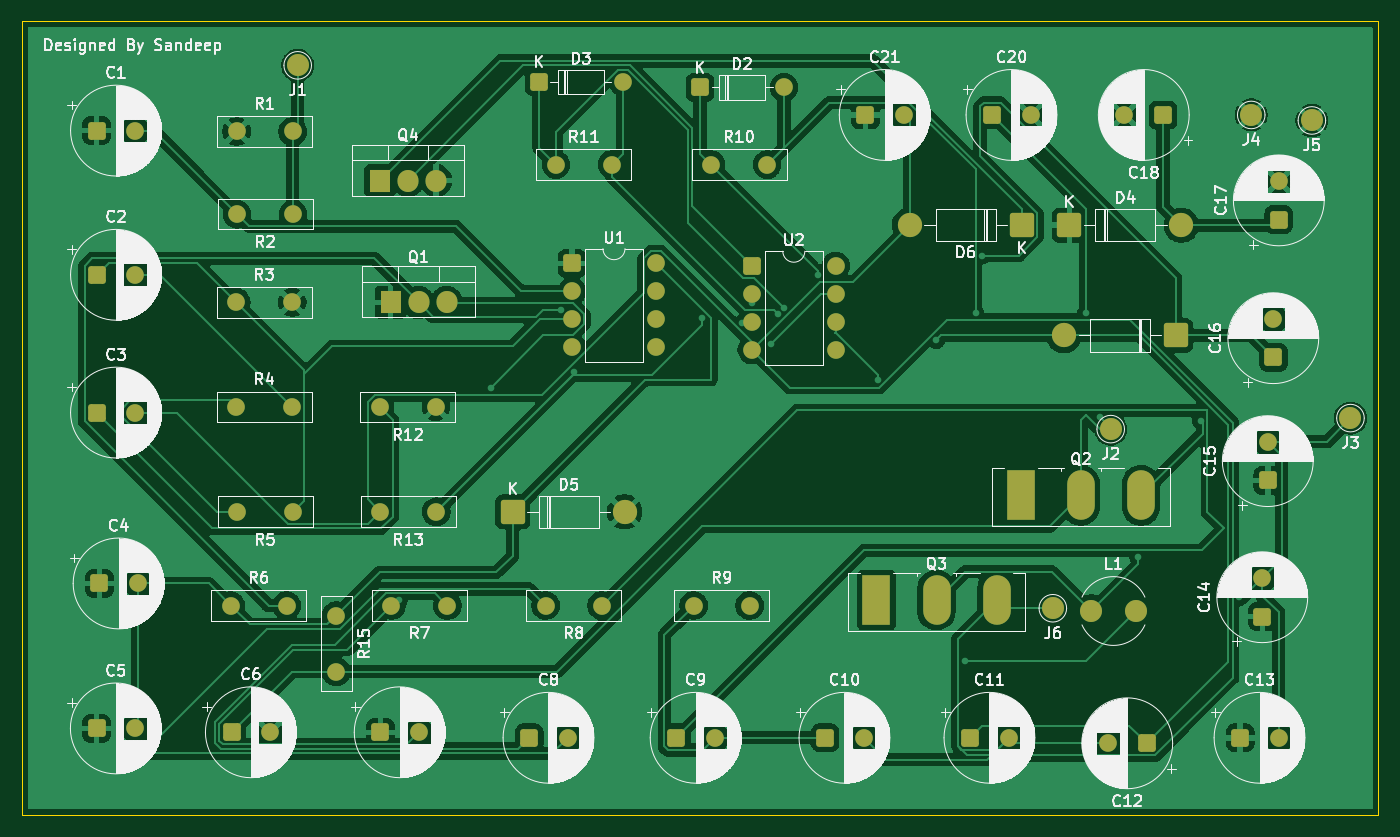
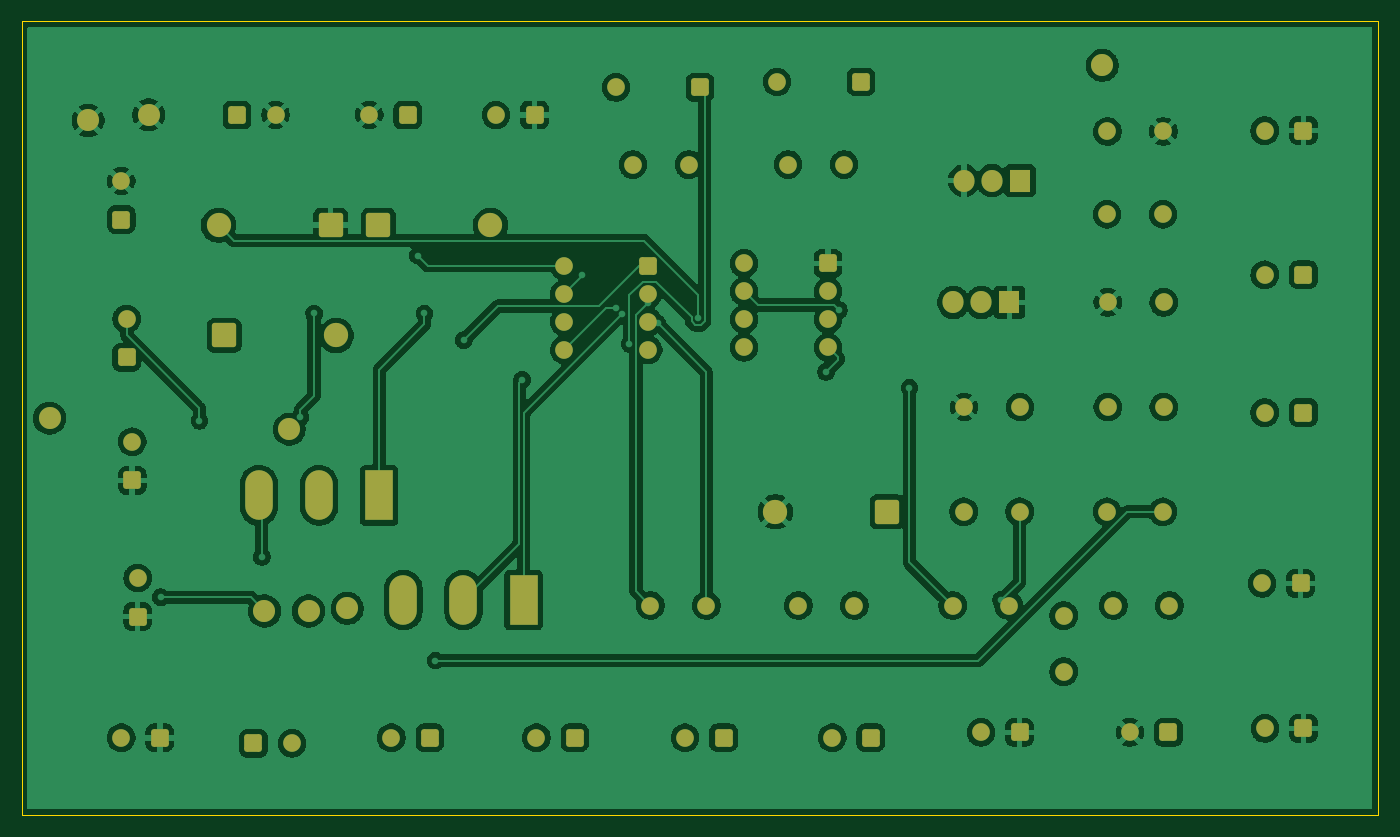
Circuit board: 9 layer files. Board 123.0 x 72.0 mm.
- bottom_copper: Class_D Amplifier-B_Cu.gbr (227570 bytes)
- bottom_mask: Class_D Amplifier-B_Mask.gbr (6246 bytes)
- paste: Class_D Amplifier-B_Paste.gbr (475 bytes)
- bottom_silk: Class_D Amplifier-B_Silkscreen.gbr (476 bytes)
- outline: Class_D Amplifier-Edge_Cuts.gbr (637 bytes)
- top_copper: Class_D Amplifier-F_Cu.gbr (172845 bytes)
- top_mask: Class_D Amplifier-F_Mask.gbr (6246 bytes)
- paste: Class_D Amplifier-F_Paste.gbr (475 bytes)
- top_silk: Class_D Amplifier-F_Silkscreen.gbr (261166 bytes)

=== bottom_copper: Class_D Amplifier-B_Cu.gbr (227570 bytes, source omitted) ===
=== bottom_mask: Class_D Amplifier-B_Mask.gbr ===
%TF.GenerationSoftware,KiCad,Pcbnew,9.0.4*%
%TF.CreationDate,2025-10-02T23:38:02+05:30*%
%TF.ProjectId,Class_D Amplifier,436c6173-735f-4442-9041-6d706c696669,rev?*%
%TF.SameCoordinates,Original*%
%TF.FileFunction,Soldermask,Bot*%
%TF.FilePolarity,Negative*%
%FSLAX46Y46*%
G04 Gerber Fmt 4.6, Leading zero omitted, Abs format (unit mm)*
G04 Created by KiCad (PCBNEW 9.0.4) date 2025-10-02 23:38:02*
%MOMM*%
%LPD*%
G01*
G04 APERTURE LIST*
G04 Aperture macros list*
%AMRoundRect*
0 Rectangle with rounded corners*
0 $1 Rounding radius*
0 $2 $3 $4 $5 $6 $7 $8 $9 X,Y pos of 4 corners*
0 Add a 4 corners polygon primitive as box body*
4,1,4,$2,$3,$4,$5,$6,$7,$8,$9,$2,$3,0*
0 Add four circle primitives for the rounded corners*
1,1,$1+$1,$2,$3*
1,1,$1+$1,$4,$5*
1,1,$1+$1,$6,$7*
1,1,$1+$1,$8,$9*
0 Add four rect primitives between the rounded corners*
20,1,$1+$1,$2,$3,$4,$5,0*
20,1,$1+$1,$4,$5,$6,$7,0*
20,1,$1+$1,$6,$7,$8,$9,0*
20,1,$1+$1,$8,$9,$2,$3,0*%
G04 Aperture macros list end*
%ADD10RoundRect,0.250000X-0.550000X-0.550000X0.550000X-0.550000X0.550000X0.550000X-0.550000X0.550000X0*%
%ADD11C,1.600000*%
%ADD12RoundRect,0.250000X0.550000X-0.550000X0.550000X0.550000X-0.550000X0.550000X-0.550000X-0.550000X0*%
%ADD13R,2.500000X4.500000*%
%ADD14O,2.500000X4.500000*%
%ADD15C,2.000000*%
%ADD16RoundRect,0.249999X0.850001X0.850001X-0.850001X0.850001X-0.850001X-0.850001X0.850001X-0.850001X0*%
%ADD17C,2.200000*%
%ADD18R,1.905000X2.000000*%
%ADD19O,1.905000X2.000000*%
%ADD20RoundRect,0.249999X-0.850001X-0.850001X0.850001X-0.850001X0.850001X0.850001X-0.850001X0.850001X0*%
%ADD21RoundRect,0.250000X0.550000X0.550000X-0.550000X0.550000X-0.550000X-0.550000X0.550000X-0.550000X0*%
G04 APERTURE END LIST*
D10*
%TO.C,C9*%
X122847349Y-118000000D03*
D11*
X126347349Y-118000000D03*
%TD*%
D10*
%TO.C,U1*%
X113380000Y-74960000D03*
D11*
X113380000Y-77500000D03*
X113380000Y-80040000D03*
X113380000Y-82580000D03*
X121000000Y-82580000D03*
X121000000Y-80040000D03*
X121000000Y-77500000D03*
X121000000Y-74960000D03*
%TD*%
D12*
%TO.C,C16*%
X177000000Y-83500000D03*
D11*
X177000000Y-80000000D03*
%TD*%
D10*
%TO.C,C4*%
X70500000Y-104000000D03*
D11*
X74000000Y-104000000D03*
%TD*%
D10*
%TO.C,C21*%
X140000000Y-61500000D03*
D11*
X143500000Y-61500000D03*
%TD*%
D13*
%TO.C,Q3*%
X141000000Y-105500000D03*
D14*
X146450000Y-105500000D03*
X151900000Y-105500000D03*
%TD*%
D11*
%TO.C,R6*%
X82420000Y-106000000D03*
X87500000Y-106000000D03*
%TD*%
%TO.C,R2*%
X88080000Y-70500000D03*
X83000000Y-70500000D03*
%TD*%
D10*
%TO.C,D2*%
X125000000Y-59000000D03*
D11*
X132620000Y-59000000D03*
%TD*%
D10*
%TO.C,C1*%
X70264698Y-62920000D03*
D11*
X73764698Y-62920000D03*
%TD*%
D15*
%TO.C,J2*%
X162250000Y-90000000D03*
%TD*%
D16*
%TO.C,D1*%
X168160000Y-81500000D03*
D17*
X158000000Y-81500000D03*
%TD*%
D11*
%TO.C,R5*%
X88080000Y-97500000D03*
X83000000Y-97500000D03*
%TD*%
%TO.C,R9*%
X124420000Y-106000000D03*
X129500000Y-106000000D03*
%TD*%
D10*
%TO.C,C13*%
X174000000Y-118000000D03*
D11*
X177500000Y-118000000D03*
%TD*%
D13*
%TO.C,Q2*%
X154100000Y-96000000D03*
D14*
X159550000Y-96000000D03*
X165000000Y-96000000D03*
%TD*%
D10*
%TO.C,C10*%
X136347349Y-118000000D03*
D11*
X139847349Y-118000000D03*
%TD*%
D16*
%TO.C,D6*%
X154160000Y-71500000D03*
D17*
X144000000Y-71500000D03*
%TD*%
D11*
%TO.C,R3*%
X82920000Y-78500000D03*
X88000000Y-78500000D03*
%TD*%
D10*
%TO.C,C6*%
X82500000Y-117500000D03*
D11*
X86000000Y-117500000D03*
%TD*%
D15*
%TO.C,L1*%
X160500000Y-106500000D03*
X164500000Y-106500000D03*
%TD*%
D11*
%TO.C,R1*%
X82965000Y-63000000D03*
X88045000Y-63000000D03*
%TD*%
%TO.C,R13*%
X101080000Y-97500000D03*
X96000000Y-97500000D03*
%TD*%
D12*
%TO.C,C15*%
X176500000Y-94652651D03*
D11*
X176500000Y-91152651D03*
%TD*%
D10*
%TO.C,C5*%
X70250000Y-117150000D03*
D11*
X73750000Y-117150000D03*
%TD*%
D15*
%TO.C,J4*%
X175000000Y-61500000D03*
%TD*%
%TO.C,J5*%
X180500000Y-62000000D03*
%TD*%
D18*
%TO.C,Q1*%
X96920000Y-78500000D03*
D19*
X99460000Y-78500000D03*
X102000000Y-78500000D03*
%TD*%
D15*
%TO.C,J6*%
X157000000Y-106250000D03*
%TD*%
D11*
%TO.C,R8*%
X116080000Y-106000000D03*
X111000000Y-106000000D03*
%TD*%
D20*
%TO.C,D4*%
X158500000Y-71500000D03*
D17*
X168660000Y-71500000D03*
%TD*%
D11*
%TO.C,R10*%
X126000000Y-66000000D03*
X131080000Y-66000000D03*
%TD*%
D10*
%TO.C,C7*%
X96000000Y-117500000D03*
D11*
X99500000Y-117500000D03*
%TD*%
%TO.C,R11*%
X111920000Y-66000000D03*
X117000000Y-66000000D03*
%TD*%
D18*
%TO.C,Q4*%
X95960000Y-67450000D03*
D19*
X98500000Y-67450000D03*
X101040000Y-67450000D03*
%TD*%
D12*
%TO.C,C14*%
X176000000Y-107000000D03*
D11*
X176000000Y-103500000D03*
%TD*%
D10*
%TO.C,U2*%
X129695000Y-75190000D03*
D11*
X129695000Y-77730000D03*
X129695000Y-80270000D03*
X129695000Y-82810000D03*
X137315000Y-82810000D03*
X137315000Y-80270000D03*
X137315000Y-77730000D03*
X137315000Y-75190000D03*
%TD*%
D20*
%TO.C,D5*%
X108000000Y-97500000D03*
D17*
X118160000Y-97500000D03*
%TD*%
D10*
%TO.C,D3*%
X110380000Y-58500000D03*
D11*
X118000000Y-58500000D03*
%TD*%
D15*
%TO.C,J1*%
X88500000Y-57000000D03*
%TD*%
D10*
%TO.C,C3*%
X70264698Y-88500000D03*
D11*
X73764698Y-88500000D03*
%TD*%
D10*
%TO.C,C2*%
X70264698Y-76000000D03*
D11*
X73764698Y-76000000D03*
%TD*%
D10*
%TO.C,C11*%
X149500000Y-118000000D03*
D11*
X153000000Y-118000000D03*
%TD*%
D10*
%TO.C,C20*%
X151500000Y-61500000D03*
D11*
X155000000Y-61500000D03*
%TD*%
D10*
%TO.C,C8*%
X109500000Y-118000000D03*
D11*
X113000000Y-118000000D03*
%TD*%
%TO.C,R7*%
X102080000Y-106000000D03*
X97000000Y-106000000D03*
%TD*%
%TO.C,R12*%
X101035000Y-88000000D03*
X95955000Y-88000000D03*
%TD*%
%TO.C,R15*%
X92000000Y-106920000D03*
X92000000Y-112000000D03*
%TD*%
D15*
%TO.C,J3*%
X184000000Y-89000000D03*
%TD*%
D12*
%TO.C,C17*%
X177500000Y-71000000D03*
D11*
X177500000Y-67500000D03*
%TD*%
%TO.C,R4*%
X82920000Y-88000000D03*
X88000000Y-88000000D03*
%TD*%
D21*
%TO.C,C18*%
X167000000Y-61500000D03*
D11*
X163500000Y-61500000D03*
%TD*%
D21*
%TO.C,C12*%
X165500000Y-118500000D03*
D11*
X162000000Y-118500000D03*
%TD*%
M02*

=== paste: Class_D Amplifier-B_Paste.gbr ===
%TF.GenerationSoftware,KiCad,Pcbnew,9.0.4*%
%TF.CreationDate,2025-10-02T23:38:02+05:30*%
%TF.ProjectId,Class_D Amplifier,436c6173-735f-4442-9041-6d706c696669,rev?*%
%TF.SameCoordinates,Original*%
%TF.FileFunction,Paste,Bot*%
%TF.FilePolarity,Positive*%
%FSLAX46Y46*%
G04 Gerber Fmt 4.6, Leading zero omitted, Abs format (unit mm)*
G04 Created by KiCad (PCBNEW 9.0.4) date 2025-10-02 23:38:02*
%MOMM*%
%LPD*%
G01*
G04 APERTURE LIST*
G04 APERTURE END LIST*
M02*

=== bottom_silk: Class_D Amplifier-B_Silkscreen.gbr ===
%TF.GenerationSoftware,KiCad,Pcbnew,9.0.4*%
%TF.CreationDate,2025-10-02T23:38:02+05:30*%
%TF.ProjectId,Class_D Amplifier,436c6173-735f-4442-9041-6d706c696669,rev?*%
%TF.SameCoordinates,Original*%
%TF.FileFunction,Legend,Bot*%
%TF.FilePolarity,Positive*%
%FSLAX46Y46*%
G04 Gerber Fmt 4.6, Leading zero omitted, Abs format (unit mm)*
G04 Created by KiCad (PCBNEW 9.0.4) date 2025-10-02 23:38:02*
%MOMM*%
%LPD*%
G01*
G04 APERTURE LIST*
G04 APERTURE END LIST*
M02*

=== outline: Class_D Amplifier-Edge_Cuts.gbr ===
%TF.GenerationSoftware,KiCad,Pcbnew,9.0.4*%
%TF.CreationDate,2025-10-02T23:38:03+05:30*%
%TF.ProjectId,Class_D Amplifier,436c6173-735f-4442-9041-6d706c696669,rev?*%
%TF.SameCoordinates,Original*%
%TF.FileFunction,Profile,NP*%
%FSLAX46Y46*%
G04 Gerber Fmt 4.6, Leading zero omitted, Abs format (unit mm)*
G04 Created by KiCad (PCBNEW 9.0.4) date 2025-10-02 23:38:03*
%MOMM*%
%LPD*%
G01*
G04 APERTURE LIST*
%TA.AperFunction,Profile*%
%ADD10C,0.050000*%
%TD*%
G04 APERTURE END LIST*
D10*
X63500000Y-53000000D02*
X186500000Y-53000000D01*
X186500000Y-125000000D01*
X63500000Y-125000000D01*
X63500000Y-53000000D01*
M02*

=== top_copper: Class_D Amplifier-F_Cu.gbr (172845 bytes, source omitted) ===
=== top_mask: Class_D Amplifier-F_Mask.gbr ===
%TF.GenerationSoftware,KiCad,Pcbnew,9.0.4*%
%TF.CreationDate,2025-10-02T23:38:02+05:30*%
%TF.ProjectId,Class_D Amplifier,436c6173-735f-4442-9041-6d706c696669,rev?*%
%TF.SameCoordinates,Original*%
%TF.FileFunction,Soldermask,Top*%
%TF.FilePolarity,Negative*%
%FSLAX46Y46*%
G04 Gerber Fmt 4.6, Leading zero omitted, Abs format (unit mm)*
G04 Created by KiCad (PCBNEW 9.0.4) date 2025-10-02 23:38:02*
%MOMM*%
%LPD*%
G01*
G04 APERTURE LIST*
G04 Aperture macros list*
%AMRoundRect*
0 Rectangle with rounded corners*
0 $1 Rounding radius*
0 $2 $3 $4 $5 $6 $7 $8 $9 X,Y pos of 4 corners*
0 Add a 4 corners polygon primitive as box body*
4,1,4,$2,$3,$4,$5,$6,$7,$8,$9,$2,$3,0*
0 Add four circle primitives for the rounded corners*
1,1,$1+$1,$2,$3*
1,1,$1+$1,$4,$5*
1,1,$1+$1,$6,$7*
1,1,$1+$1,$8,$9*
0 Add four rect primitives between the rounded corners*
20,1,$1+$1,$2,$3,$4,$5,0*
20,1,$1+$1,$4,$5,$6,$7,0*
20,1,$1+$1,$6,$7,$8,$9,0*
20,1,$1+$1,$8,$9,$2,$3,0*%
G04 Aperture macros list end*
%ADD10RoundRect,0.250000X-0.550000X-0.550000X0.550000X-0.550000X0.550000X0.550000X-0.550000X0.550000X0*%
%ADD11C,1.600000*%
%ADD12RoundRect,0.250000X0.550000X-0.550000X0.550000X0.550000X-0.550000X0.550000X-0.550000X-0.550000X0*%
%ADD13R,2.500000X4.500000*%
%ADD14O,2.500000X4.500000*%
%ADD15C,2.000000*%
%ADD16RoundRect,0.249999X0.850001X0.850001X-0.850001X0.850001X-0.850001X-0.850001X0.850001X-0.850001X0*%
%ADD17C,2.200000*%
%ADD18R,1.905000X2.000000*%
%ADD19O,1.905000X2.000000*%
%ADD20RoundRect,0.249999X-0.850001X-0.850001X0.850001X-0.850001X0.850001X0.850001X-0.850001X0.850001X0*%
%ADD21RoundRect,0.250000X0.550000X0.550000X-0.550000X0.550000X-0.550000X-0.550000X0.550000X-0.550000X0*%
G04 APERTURE END LIST*
D10*
%TO.C,C9*%
X122847349Y-118000000D03*
D11*
X126347349Y-118000000D03*
%TD*%
D10*
%TO.C,U1*%
X113380000Y-74960000D03*
D11*
X113380000Y-77500000D03*
X113380000Y-80040000D03*
X113380000Y-82580000D03*
X121000000Y-82580000D03*
X121000000Y-80040000D03*
X121000000Y-77500000D03*
X121000000Y-74960000D03*
%TD*%
D12*
%TO.C,C16*%
X177000000Y-83500000D03*
D11*
X177000000Y-80000000D03*
%TD*%
D10*
%TO.C,C4*%
X70500000Y-104000000D03*
D11*
X74000000Y-104000000D03*
%TD*%
D10*
%TO.C,C21*%
X140000000Y-61500000D03*
D11*
X143500000Y-61500000D03*
%TD*%
D13*
%TO.C,Q3*%
X141000000Y-105500000D03*
D14*
X146450000Y-105500000D03*
X151900000Y-105500000D03*
%TD*%
D11*
%TO.C,R6*%
X82420000Y-106000000D03*
X87500000Y-106000000D03*
%TD*%
%TO.C,R2*%
X88080000Y-70500000D03*
X83000000Y-70500000D03*
%TD*%
D10*
%TO.C,D2*%
X125000000Y-59000000D03*
D11*
X132620000Y-59000000D03*
%TD*%
D10*
%TO.C,C1*%
X70264698Y-62920000D03*
D11*
X73764698Y-62920000D03*
%TD*%
D15*
%TO.C,J2*%
X162250000Y-90000000D03*
%TD*%
D16*
%TO.C,D1*%
X168160000Y-81500000D03*
D17*
X158000000Y-81500000D03*
%TD*%
D11*
%TO.C,R5*%
X88080000Y-97500000D03*
X83000000Y-97500000D03*
%TD*%
%TO.C,R9*%
X124420000Y-106000000D03*
X129500000Y-106000000D03*
%TD*%
D10*
%TO.C,C13*%
X174000000Y-118000000D03*
D11*
X177500000Y-118000000D03*
%TD*%
D13*
%TO.C,Q2*%
X154100000Y-96000000D03*
D14*
X159550000Y-96000000D03*
X165000000Y-96000000D03*
%TD*%
D10*
%TO.C,C10*%
X136347349Y-118000000D03*
D11*
X139847349Y-118000000D03*
%TD*%
D16*
%TO.C,D6*%
X154160000Y-71500000D03*
D17*
X144000000Y-71500000D03*
%TD*%
D11*
%TO.C,R3*%
X82920000Y-78500000D03*
X88000000Y-78500000D03*
%TD*%
D10*
%TO.C,C6*%
X82500000Y-117500000D03*
D11*
X86000000Y-117500000D03*
%TD*%
D15*
%TO.C,L1*%
X160500000Y-106500000D03*
X164500000Y-106500000D03*
%TD*%
D11*
%TO.C,R1*%
X82965000Y-63000000D03*
X88045000Y-63000000D03*
%TD*%
%TO.C,R13*%
X101080000Y-97500000D03*
X96000000Y-97500000D03*
%TD*%
D12*
%TO.C,C15*%
X176500000Y-94652651D03*
D11*
X176500000Y-91152651D03*
%TD*%
D10*
%TO.C,C5*%
X70250000Y-117150000D03*
D11*
X73750000Y-117150000D03*
%TD*%
D15*
%TO.C,J4*%
X175000000Y-61500000D03*
%TD*%
%TO.C,J5*%
X180500000Y-62000000D03*
%TD*%
D18*
%TO.C,Q1*%
X96920000Y-78500000D03*
D19*
X99460000Y-78500000D03*
X102000000Y-78500000D03*
%TD*%
D15*
%TO.C,J6*%
X157000000Y-106250000D03*
%TD*%
D11*
%TO.C,R8*%
X116080000Y-106000000D03*
X111000000Y-106000000D03*
%TD*%
D20*
%TO.C,D4*%
X158500000Y-71500000D03*
D17*
X168660000Y-71500000D03*
%TD*%
D11*
%TO.C,R10*%
X126000000Y-66000000D03*
X131080000Y-66000000D03*
%TD*%
D10*
%TO.C,C7*%
X96000000Y-117500000D03*
D11*
X99500000Y-117500000D03*
%TD*%
%TO.C,R11*%
X111920000Y-66000000D03*
X117000000Y-66000000D03*
%TD*%
D18*
%TO.C,Q4*%
X95960000Y-67450000D03*
D19*
X98500000Y-67450000D03*
X101040000Y-67450000D03*
%TD*%
D12*
%TO.C,C14*%
X176000000Y-107000000D03*
D11*
X176000000Y-103500000D03*
%TD*%
D10*
%TO.C,U2*%
X129695000Y-75190000D03*
D11*
X129695000Y-77730000D03*
X129695000Y-80270000D03*
X129695000Y-82810000D03*
X137315000Y-82810000D03*
X137315000Y-80270000D03*
X137315000Y-77730000D03*
X137315000Y-75190000D03*
%TD*%
D20*
%TO.C,D5*%
X108000000Y-97500000D03*
D17*
X118160000Y-97500000D03*
%TD*%
D10*
%TO.C,D3*%
X110380000Y-58500000D03*
D11*
X118000000Y-58500000D03*
%TD*%
D15*
%TO.C,J1*%
X88500000Y-57000000D03*
%TD*%
D10*
%TO.C,C3*%
X70264698Y-88500000D03*
D11*
X73764698Y-88500000D03*
%TD*%
D10*
%TO.C,C2*%
X70264698Y-76000000D03*
D11*
X73764698Y-76000000D03*
%TD*%
D10*
%TO.C,C11*%
X149500000Y-118000000D03*
D11*
X153000000Y-118000000D03*
%TD*%
D10*
%TO.C,C20*%
X151500000Y-61500000D03*
D11*
X155000000Y-61500000D03*
%TD*%
D10*
%TO.C,C8*%
X109500000Y-118000000D03*
D11*
X113000000Y-118000000D03*
%TD*%
%TO.C,R7*%
X102080000Y-106000000D03*
X97000000Y-106000000D03*
%TD*%
%TO.C,R12*%
X101035000Y-88000000D03*
X95955000Y-88000000D03*
%TD*%
%TO.C,R15*%
X92000000Y-106920000D03*
X92000000Y-112000000D03*
%TD*%
D15*
%TO.C,J3*%
X184000000Y-89000000D03*
%TD*%
D12*
%TO.C,C17*%
X177500000Y-71000000D03*
D11*
X177500000Y-67500000D03*
%TD*%
%TO.C,R4*%
X82920000Y-88000000D03*
X88000000Y-88000000D03*
%TD*%
D21*
%TO.C,C18*%
X167000000Y-61500000D03*
D11*
X163500000Y-61500000D03*
%TD*%
D21*
%TO.C,C12*%
X165500000Y-118500000D03*
D11*
X162000000Y-118500000D03*
%TD*%
M02*

=== paste: Class_D Amplifier-F_Paste.gbr ===
%TF.GenerationSoftware,KiCad,Pcbnew,9.0.4*%
%TF.CreationDate,2025-10-02T23:38:02+05:30*%
%TF.ProjectId,Class_D Amplifier,436c6173-735f-4442-9041-6d706c696669,rev?*%
%TF.SameCoordinates,Original*%
%TF.FileFunction,Paste,Top*%
%TF.FilePolarity,Positive*%
%FSLAX46Y46*%
G04 Gerber Fmt 4.6, Leading zero omitted, Abs format (unit mm)*
G04 Created by KiCad (PCBNEW 9.0.4) date 2025-10-02 23:38:02*
%MOMM*%
%LPD*%
G01*
G04 APERTURE LIST*
G04 APERTURE END LIST*
M02*

=== top_silk: Class_D Amplifier-F_Silkscreen.gbr (261166 bytes, source omitted) ===
